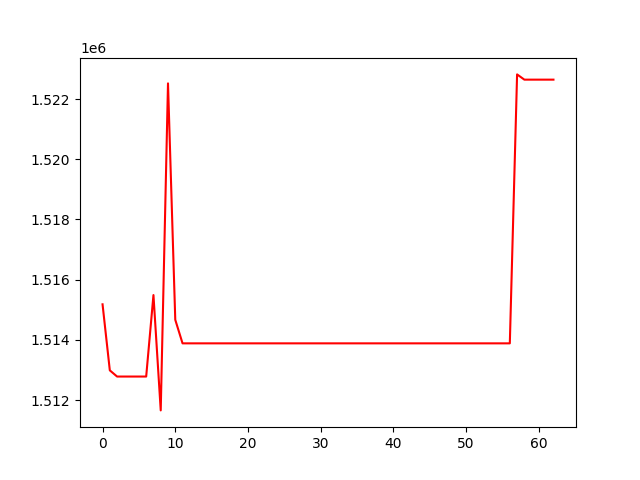

Data behind this chart, as committed beside it:
, 0
0, 1515181
1, 1512987
2, 1512781
3, 1512781
4, 1512781
5, 1512781
6, 1512781
7, 1515488
8, 1511657
9, 1522521
10, 1514667
11, 1513884
12, 1513884
13, 1513884
14, 1513884
15, 1513884
16, 1513884
17, 1513884
18, 1513884
19, 1513884
20, 1513884
21, 1513884
22, 1513884
23, 1513884
24, 1513884
25, 1513884
26, 1513884
27, 1513884
28, 1513884
29, 1513884
30, 1513884
31, 1513884
32, 1513884
33, 1513884
34, 1513884
35, 1513884
36, 1513884
37, 1513884
38, 1513884
39, 1513884
40, 1513884
41, 1513884
42, 1513884
43, 1513884
44, 1513884
45, 1513884
46, 1513884
47, 1513884
48, 1513884
49, 1513884
50, 1513884
51, 1513884
52, 1513884
53, 1513884
54, 1513884
55, 1513884
56, 1513884
57, 1522819
58, 1522645
59, 1522645
... 3 more rows
